Run: headless pygame with SDL's dummy video driver; simulated clock (each Clock.tick advances the game by its frame time, no real sleeping); random seed 0; keys injected as events and as key.get_pressed() state; mouse plan: one left click at the window centre at the start of phase 2, then a move to the lower-right quarter at the start of phase 3.
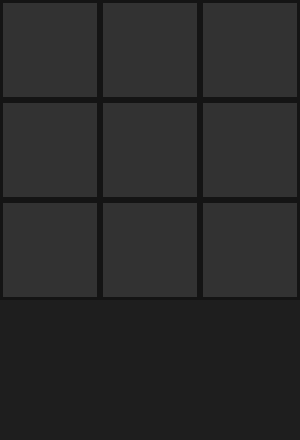
Frame 1 of 4 · flips 1–60 · no input
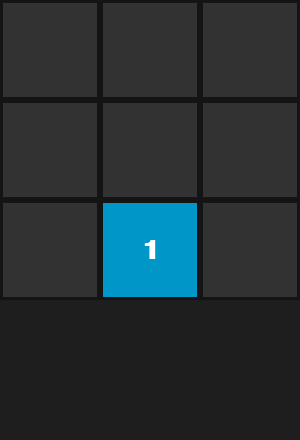
Frame 2 of 4 · flips 61–180 · clicked the window centre · tapped SPACE, RETURN · held RIGHT (→), D
Frame 3 of 4 · flips 181–300 · moved the mouse to the lower-right quarter · held DOWN (↓), S · screen unchanged from frame 2, image omitted
Frame 4 of 4 · flips 301–420 · held LEFT (←), A, UP (↑), W · screen unchanged from frame 3, image omitted

The pygame program that drew these frames:

import pygame
import sys
import time
from collections import deque

N = 3
TILE_SIZE = 100
WIDTH = N * TILE_SIZE
HEIGHT = N * TILE_SIZE + 140  # espaço para métricas e botões
FPS = 2

class PuzzleState:
    def __init__(self, board, x, y, depth):
        self.board = board
        self.x = x
        self.y = y
        self.depth = depth

moves = [(0, -1), (0, 1), (-1, 0), (1, 0)]

def is_goal_state(board):
    return board == [[1, 2, 3], [4, 5, 6], [7, 8, 0]]

def is_valid(x, y):
    return 0 <= x < N and 0 <= y < N

def find_zero(board):
    for i in range(N):
        for j in range(N):
            if board[i][j] == 0:
                return i, j
    raise ValueError("Board must contain a 0")

# --- Pygame helpers ---
def draw_board(screen, board, font, metrics=None, buttons=None):
    screen.fill((30, 30, 30))
    for i in range(N):
        for j in range(N):
            value = board[i][j]
            rect = pygame.Rect(j * TILE_SIZE, i * TILE_SIZE, TILE_SIZE, TILE_SIZE)
            if value == 0:
                pygame.draw.rect(screen, (50, 50, 50), rect)
            else:
                pygame.draw.rect(screen, (0, 150, 200), rect)
                text = font.render(str(value), True, (255, 255, 255))
                text_rect = text.get_rect(center=rect.center)
                screen.blit(text, text_rect)
            pygame.draw.rect(screen, (20, 20, 20), rect, 3)

    if metrics:
        small_font = pygame.font.SysFont("Arial", 24, bold=True)
        lines = [
            f"Nós gerados: {metrics['generated']}",
            f"Nós verificados: {metrics['expanded']}",
            f"Profundidade: {metrics['depth']}",
            f"Tempo: {metrics['time']:.2f}s"
        ]
        for idx, line in enumerate(lines):
            text = small_font.render(line, True, (255, 255, 255))
            screen.blit(text, (10, HEIGHT - 140 + idx * 25))

    if buttons:
        for text, rect in buttons:
            pygame.draw.rect(screen, (100, 100, 100), rect)
            pygame.draw.rect(screen, (255, 255, 255), rect, 2)
            btn_font = pygame.font.SysFont("Arial", 22, bold=True)
            label = btn_font.render(text, True, (255, 255, 255))
            label_rect = label.get_rect(center=rect.center)
            screen.blit(label, label_rect)

    pygame.display.flip()

def input_start_board():
    pygame.init()
    screen = pygame.display.set_mode((WIDTH, HEIGHT))
    pygame.display.set_caption("Defina o estado inicial")
    font = pygame.font.SysFont("Arial", 40, bold=True)

    board = [[None for _ in range(N)] for _ in range(N)]
    current_num = 1
    chosen_algo = None

    bfs_btn = pygame.Rect(30, HEIGHT - 60, 140, 40)
    dfs_btn = pygame.Rect(200, HEIGHT - 60, 140, 40)

    while True:
        for event in pygame.event.get():
            if event.type == pygame.QUIT:
                pygame.quit()
                sys.exit()
            elif event.type == pygame.MOUSEBUTTONDOWN:
                x, y = pygame.mouse.get_pos()
                row, col = y // TILE_SIZE, x // TILE_SIZE
                if row < N and col < N and current_num <= 8 and board[row][col] is None:
                    board[row][col] = current_num
                    current_num += 1
                elif bfs_btn.collidepoint(event.pos) and current_num > 8:
                    for i in range(N):
                        for j in range(N):
                            if board[i][j] is None:
                                board[i][j] = 0
                    chosen_algo = "BFS"
                elif dfs_btn.collidepoint(event.pos) and current_num > 8:
                    for i in range(N):
                        for j in range(N):
                            if board[i][j] is None:
                                board[i][j] = 0
                    chosen_algo = "DFS"

        if chosen_algo:
            return board, chosen_algo

        buttons = [("Resolver BFS", bfs_btn), ("Resolver DFS", dfs_btn)] if current_num > 8 else None
        draw_board(screen, [[c if c is not None else 0 for c in r] for r in board], font, buttons=buttons)

# --- BFS ---
def solve_puzzle_bfs(start):
    x, y = find_zero(start)
    q = deque()
    visited = set()
    parent = {}

    q.append(PuzzleState([r[:] for r in start], x, y, 0))
    visited.add(tuple(map(tuple, start)))
    parent[tuple(map(tuple, start))] = None

    generated = 1
    expanded = 0
    start_time = time.time()

    while q:
        curr = q.popleft()
        expanded += 1

        if is_goal_state(curr.board):
            path = []
            state_tuple = tuple(map(tuple, curr.board))
            while state_tuple is not None:
                path.append([list(r) for r in state_tuple])
                state_tuple = parent[state_tuple]
            elapsed = time.time() - start_time
            return path[::-1], {"generated": generated, "expanded": expanded, "depth": curr.depth, "time": elapsed}

        for dx, dy in moves:
            nx, ny = curr.x + dx, curr.y + dy
            if is_valid(nx, ny):
                new_board = [r[:] for r in curr.board]
                new_board[curr.x][curr.y], new_board[nx][ny] = new_board[nx][ny], new_board[curr.x][curr.y]
                t = tuple(map(tuple, new_board))
                if t not in visited:
                    visited.add(t)
                    parent[t] = tuple(map(tuple, curr.board))
                    q.append(PuzzleState(new_board, nx, ny, curr.depth + 1))
                    generated += 1
    return [], {"generated": generated, "expanded": expanded, "depth": 0, "time": time.time() - start_time}

# --- DFS ---
def solve_puzzle_dfs(start):
    x, y = find_zero(start)
    stack = [PuzzleState([r[:] for r in start], x, y, 0)]
    visited = set([tuple(map(tuple, start))])
    parent = {tuple(map(tuple, start)): None}

    generated = 1
    expanded = 0
    start_time = time.time()

    while stack:
        curr = stack.pop()
        expanded += 1

        if is_goal_state(curr.board):
            path = []
            state_tuple = tuple(map(tuple, curr.board))
            while state_tuple is not None:
                path.append([list(r) for r in state_tuple])
                state_tuple = parent[state_tuple]
            elapsed = time.time() - start_time
            return path[::-1], {"generated": generated, "expanded": expanded, "depth": curr.depth, "time": elapsed}

        for dx, dy in moves:
            nx, ny = curr.x + dx, curr.y + dy
            if is_valid(nx, ny):
                new_board = [r[:] for r in curr.board]
                new_board[curr.x][curr.y], new_board[nx][ny] = new_board[nx][ny], new_board[curr.x][curr.y]
                t = tuple(map(tuple, new_board))
                if t not in visited:
                    visited.add(t)
                    parent[t] = tuple(map(tuple, curr.board))
                    stack.append(PuzzleState(new_board, nx, ny, curr.depth + 1))
                    generated += 1
    return [], {"generated": generated, "expanded": expanded, "depth": 0, "time": time.time() - start_time}

# --- Animação ---
def animate_solution(states, metrics):
    pygame.init()
    screen = pygame.display.set_mode((WIDTH, HEIGHT))
    pygame.display.set_caption("8 Puzzle Solver")
    font = pygame.font.SysFont("Arial", 40, bold=True)
    clock = pygame.time.Clock()

    for board in states:
        for event in pygame.event.get():
            if event.type == pygame.QUIT:
                pygame.quit()
                sys.exit()
        draw_board(screen, board, font)
        clock.tick(FPS)

    while True:
        for event in pygame.event.get():
            if event.type == pygame.QUIT:
                pygame.quit()
                sys.exit()
        draw_board(screen, states[-1], font, metrics)

if __name__ == "__main__":
    start, algo = input_start_board()
    if algo == "BFS":
        path, metrics = solve_puzzle_bfs(start)
    else:
        path, metrics = solve_puzzle_dfs(start)

    if path:
        animate_solution(path, metrics)
    else:
        print("Nenhuma solução encontrada.")
